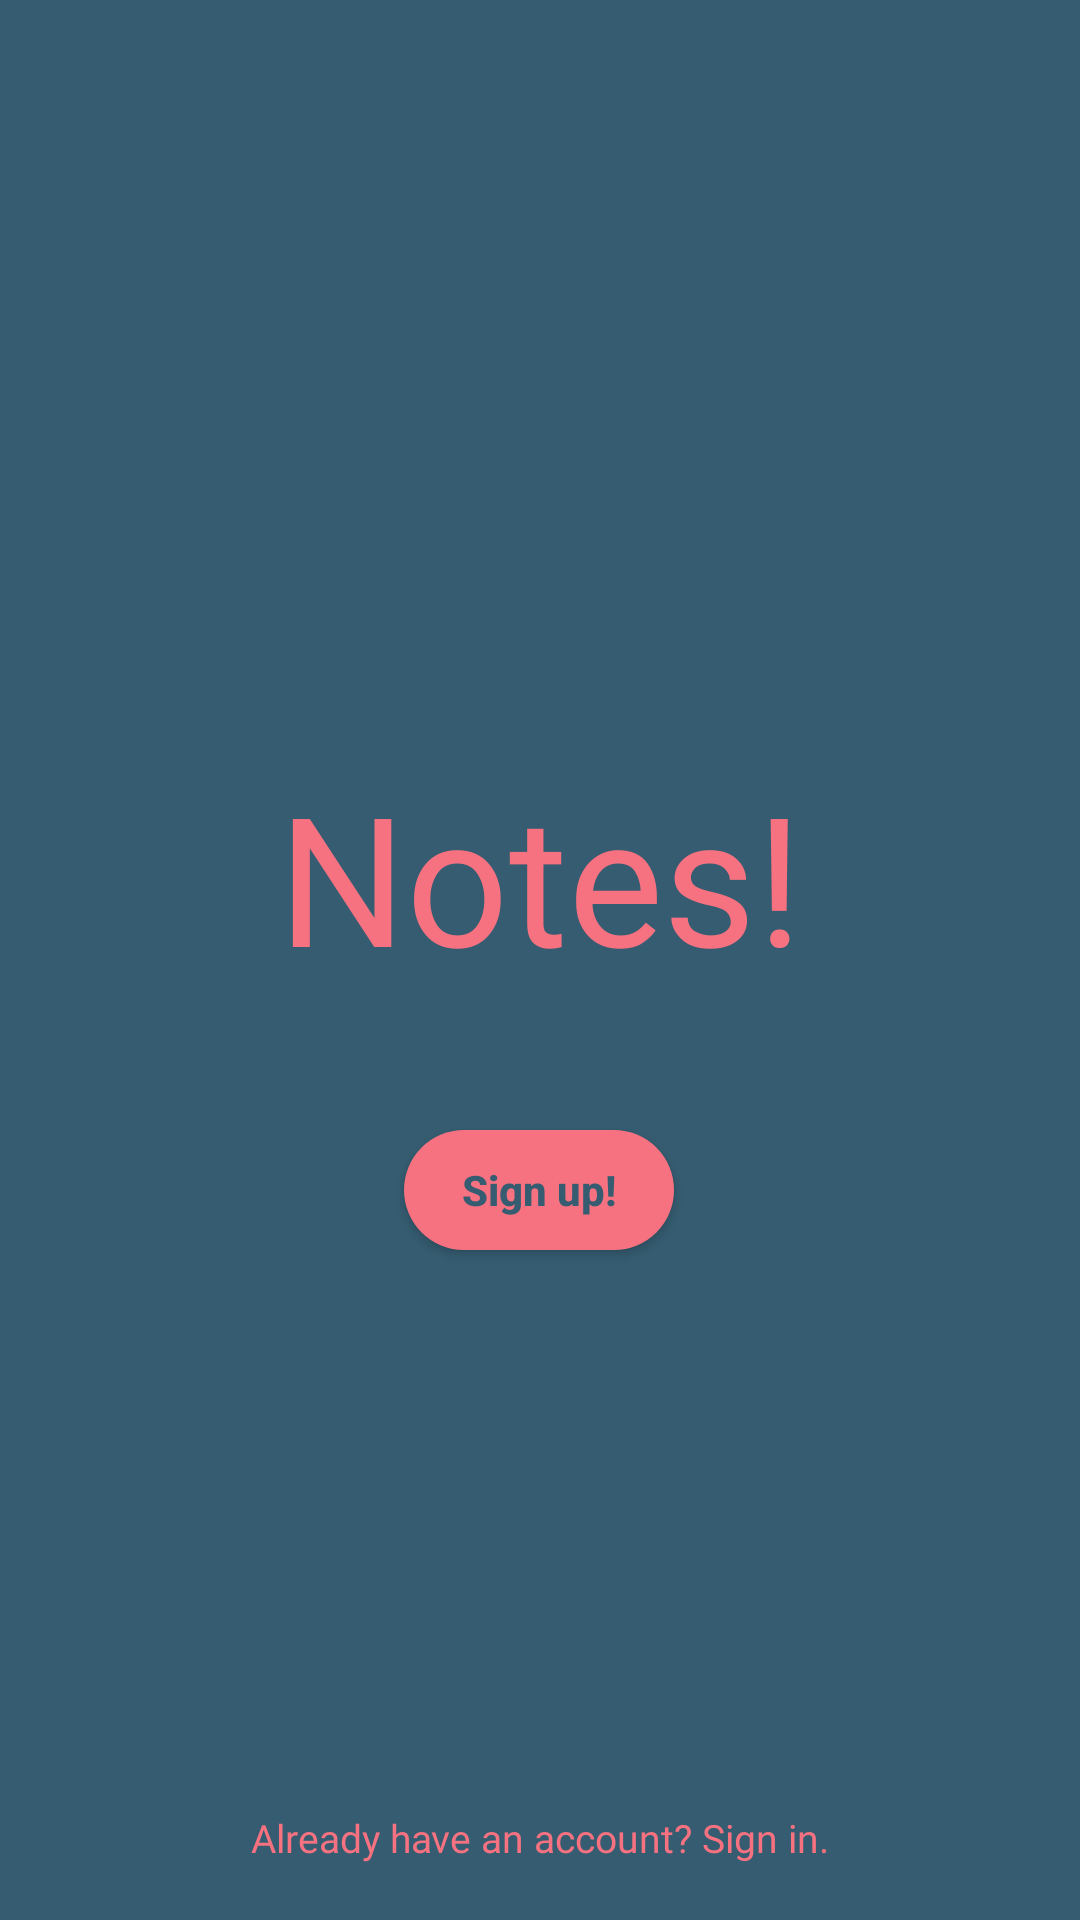

This screen was rendered from an Android layout file. Write that file and the resources it references.
<!-- AndroidManifest.xml: application theme Theme.NotesApp -->
<!-- res/layout/activity_main.xml -->
<?xml version="1.0" encoding="utf-8"?>
<androidx.constraintlayout.widget.ConstraintLayout xmlns:android="http://schemas.android.com/apk/res/android"
    xmlns:app="http://schemas.android.com/apk/res-auto"
    xmlns:tools="http://schemas.android.com/tools"
    android:layout_width="match_parent"
    android:layout_height="match_parent"
    tools:context=".MainActivity">

    <ImageView
        android:id="@+id/imageView"
        android:layout_width="match_parent"
        android:layout_height="match_parent"
        android:scaleType="centerCrop"
        android:background="@color/ocean"
        app:layout_constraintBottom_toBottomOf="parent"
        app:layout_constraintEnd_toEndOf="parent"
        app:layout_constraintHorizontal_bias="0.0"
        app:layout_constraintStart_toStartOf="parent"
        app:layout_constraintTop_toTopOf="parent"
        app:layout_constraintVertical_bias="0.0"
        android:contentDescription="TODO" />

    <TextView
        android:id="@+id/logo"
        android:layout_width="wrap_content"
        android:layout_height="wrap_content"
        android:fontFamily="@font/avenirnext_bold"
        android:gravity="center_horizontal"
        android:text="Notes!"
        android:textColor="@color/peach"
        android:textSize="60dp"
        app:layout_constraintBottom_toBottomOf="parent"
        app:layout_constraintEnd_toEndOf="parent"
        app:layout_constraintStart_toStartOf="@+id/imageView"
        app:layout_constraintTop_toTopOf="@+id/imageView"
        app:layout_constraintVertical_bias="0.45">

    </TextView>

    <Button
        android:id="@+id/sign_up"
        android:layout_width="90dp"
        android:layout_height="40dp"
        android:background="@drawable/rounded_btn"
        android:gravity="center"
        android:text="@string/sign_up"
        android:textAllCaps="false"
        android:textColor="@color/ocean"
        android:textStyle="bold"
        app:layout_constraintBottom_toTopOf="@+id/already"
        app:layout_constraintEnd_toEndOf="@+id/logo"
        app:layout_constraintHorizontal_bias="0.496"
        app:layout_constraintStart_toStartOf="@+id/logo"
        app:layout_constraintTop_toTopOf="@+id/logo"
        app:layout_constraintVertical_bias="0.40">

    </Button>

    <TextView
        android:id="@+id/already"
        android:layout_width="wrap_content"
        android:layout_height="wrap_content"
        android:fontFamily="@font/avenirnext_regular"
        android:gravity="center_horizontal"
        android:text="Already have an account? Sign in."
        android:textColor="@color/peach"
        android:textSize="13dp"
        app:layout_constraintBottom_toBottomOf="@+id/imageView"
        app:layout_constraintEnd_toEndOf="parent"
        app:layout_constraintStart_toStartOf="parent"
        app:layout_constraintTop_toTopOf="parent"
        app:layout_constraintVertical_bias="0.97">

    </TextView>
</androidx.constraintlayout.widget.ConstraintLayout>
<!-- resources referenced by this layout -->
<resources>
  <color name="ocean">#355C70</color>
  <color name="peach">#F67280</color>
  <!-- drawable rounded_btn (drawable) -->
  <?xml version="1.0" encoding="utf-8"?>
  <shape xmlns:android="http://schemas.android.com/apk/res/android"
      android:shape="rectangle">
      <solid android:color="@color/peach"/>
      <corners android:radius="150dp"/>
  
  </shape>
  <string name="sign_up">Sign up!</string>
  <style name="Theme.NotesApp" parent="Theme.AppCompat.NoActionBar">
          
          <item name="colorPrimary">@color/purple_500</item>
          <item name="colorPrimaryVariant">@color/purple_700</item>
          <item name="colorOnPrimary">@color/white</item>
          
          <item name="colorSecondary">@color/teal_200</item>
          <item name="colorSecondaryVariant">@color/teal_700</item>
          <item name="colorOnSecondary">@color/black</item>
          
          <item name="android:statusBarColor" tools:targetApi="l">?attr/colorOnSecondary</item>
          
      </style>
  <color name="purple_500">#FF6200EE</color>
  <color name="purple_700">#FF3700B3</color>
  <color name="white">#FFFFFFFF</color>
  <color name="teal_200">#FF03DAC5</color>
  <color name="teal_700">#FF018786</color>
  <color name="black">#FF000000</color>
</resources>
